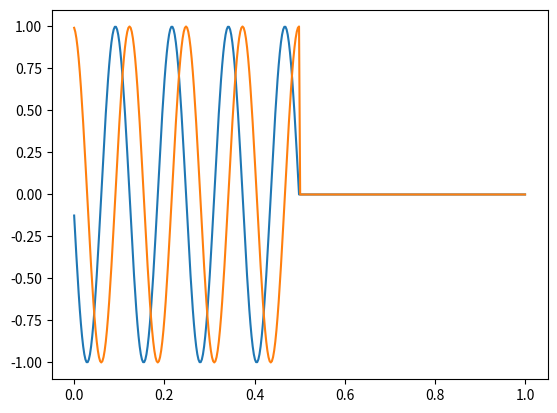

The matplotlib source for this figure:
"""first attempts at electromagnetic field solver (local!)"""
import numpy as np
import matplotlib.pyplot as plt
from matplotlib import animation

c = 1
NX = 400
X, dx = np.linspace(0, 1, NX, retstep=True)
dt = dx/c
NT = 200
I = range(NT)

Jyplus = np.zeros_like(X)
Jyminus = np.zeros_like(X)
Fplus = np.zeros_like(X)
Fminus = np.zeros_like(X)

def iterate(Fplus, Fminus, Jyplus, Jyminus):
    """
    calculate Fplus, Fminus in next iteration based on their previous
    values

    assumes fixed left ([0]) boundary condition
    """
    #TODO: test if correct expression for currents
    Fplus[1:] = Fplus[:-1] -0.25*dt * (Jyplus[:-1] + Jyminus[1:])
    Fminus[1:] = Fminus[:-1] -0.25*dt * (Jyplus[:-1] - Jyminus[1:])

Ey_history = np.empty((NT, NX))
Bz_history = np.empty((NT, NX))
LASER_PERIOD = 50*dt
for i in I:
    t = i * dt
    # drive boundary condition
    laser_phase = 2*np.pi*t/(LASER_PERIOD)
    B0 = np.cos(laser_phase)
    E0 = np.sin(laser_phase)
    # turn fields into $F_{\pm}$ for solving
    Fplus[0] = (E0 + B0)/2
    Fminus[0] = (E0 - B0)/2

    # Unroll $F_{\pm}$ into physical fields B, E
    Ey = Fplus + Fminus
    Bz = Fplus - Fminus
    Ey_history[i] = Ey
    Bz_history[i] = Bz

    iterate(Fplus, Fminus, Jyplus, Jyminus)

fig, ax = plt.subplots()
Bline, Eline = ax.plot(X,Ey,X,Bz)

def animate(i):
    Bline.set_ydata(Bz_history[i])
    Eline.set_ydata(Ey_history[i])
    return [Bline, Eline]

anim = animation.FuncAnimation(fig, animate, I, interval = 0.1)
plt.show()
